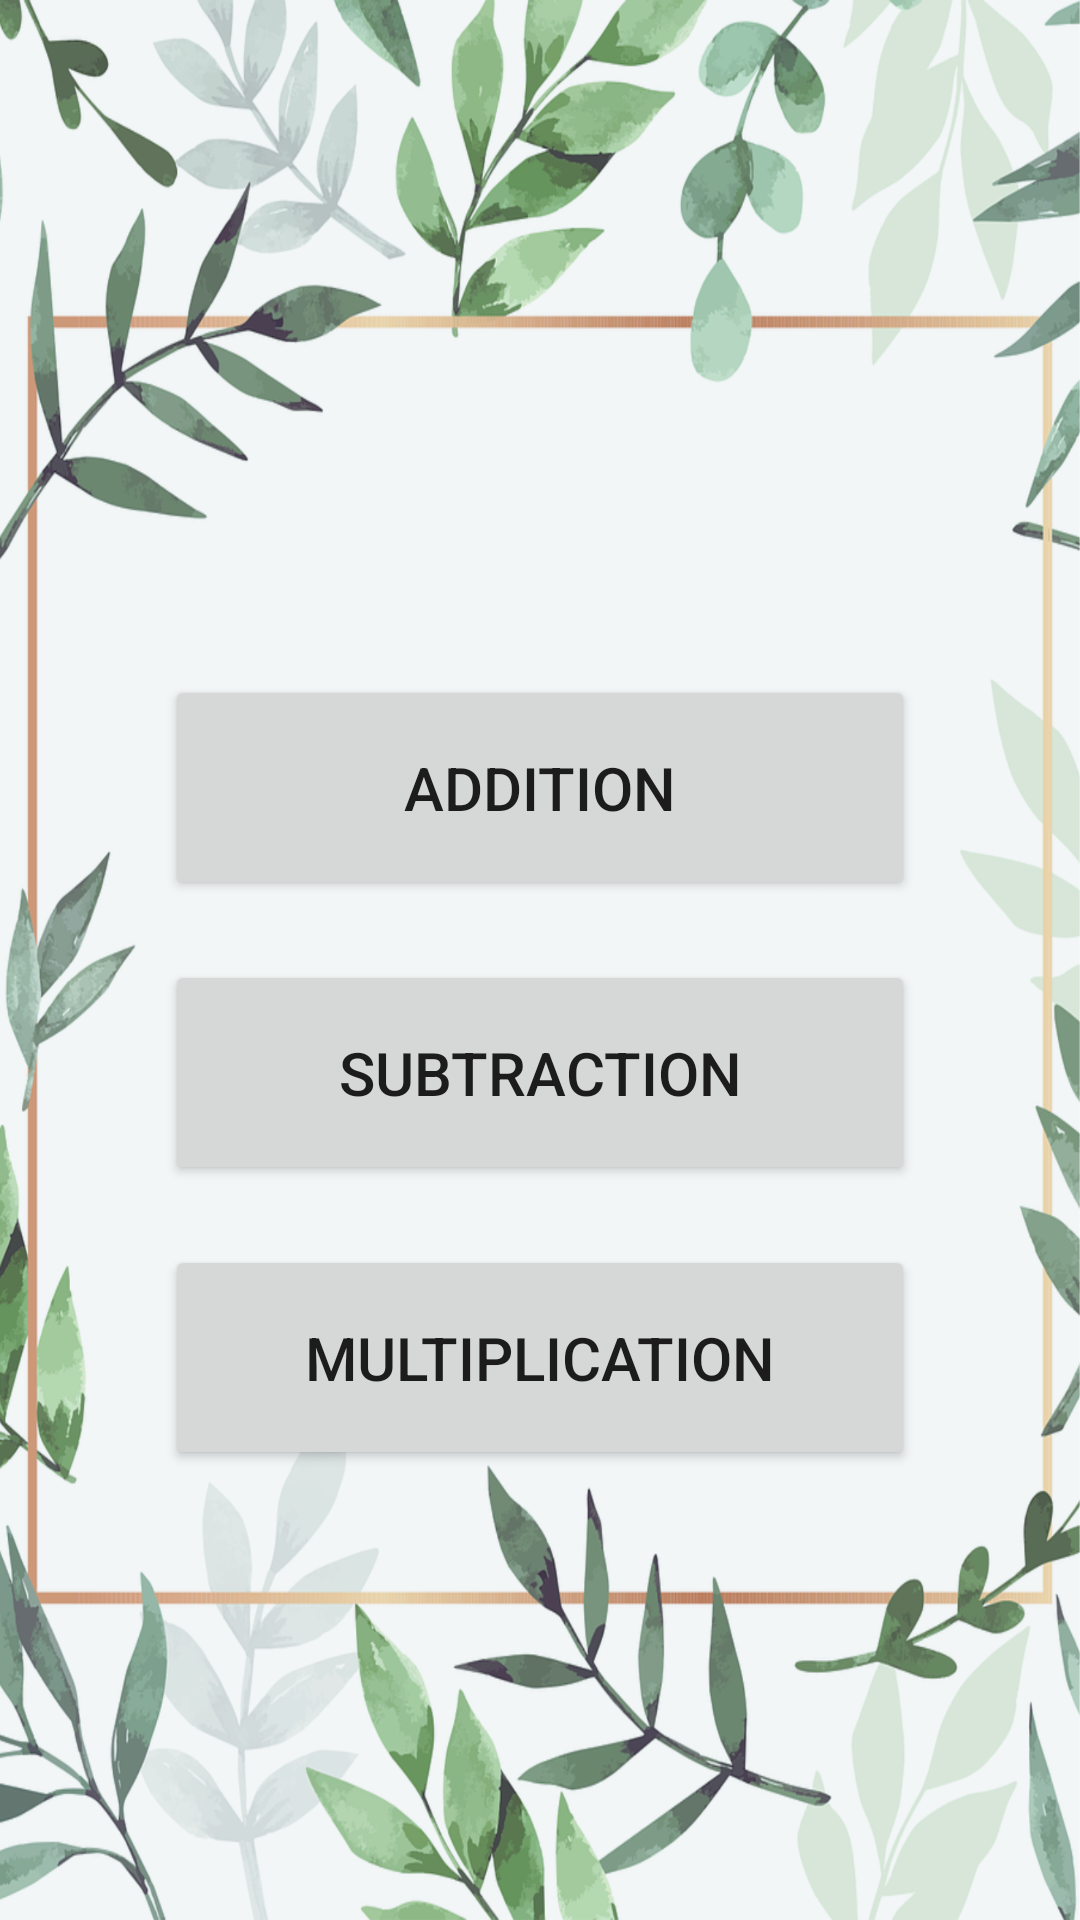

Reconstruct the res/layout file that produces this screen, plus the resources it refers to.
<!-- AndroidManifest.xml: application theme Theme.MathGame -->
<!-- res/layout/activity_main.xml -->
<?xml version="1.0" encoding="utf-8"?>
<LinearLayout xmlns:android="http://schemas.android.com/apk/res/android"
    xmlns:app="http://schemas.android.com/apk/res-auto"
    xmlns:tools="http://schemas.android.com/tools"
    android:layout_width="match_parent"
    android:layout_height="match_parent"
    android:background="@drawable/frame1"
    android:orientation="vertical"
    tools:context=".MainActivity" >

    <Button
        android:id="@+id/buttonAdd"
        android:layout_width="250dp"
        android:layout_height="75dp"
        android:layout_gravity="center_horizontal"
        android:layout_marginTop="225dp"
        android:text="@string/buttonAdd_text"
        android:textSize="20sp" />

    <Button
        android:id="@+id/buttonSub"
        android:layout_width="250dp"
        android:layout_height="75dp"
        android:layout_gravity="center_horizontal"
        android:layout_marginTop="20dp"
        android:text="@string/buttonSub_text"
        android:textSize="20sp" />

    <Button
        android:id="@+id/buttonMulti"
        android:layout_width="250dp"
        android:layout_height="75dp"
        android:layout_gravity="center_horizontal"
        android:layout_marginTop="20dp"
        android:text="@string/buttonMulti_text"
        android:textSize="20sp" />
</LinearLayout>
<!-- resources referenced by this layout -->
<resources>
  <!-- drawable frame1: png bitmap (drawable, 1018723 bytes) -->
  <string name="buttonAdd_text">Addition</string>
  <string name="buttonMulti_text">Multiplication</string>
  <string name="buttonSub_text">Subtraction</string>
  <style name="Theme.MathGame" parent="Theme.MaterialComponents.DayNight.DarkActionBar">
          
          <item name="colorPrimary">@color/green</item>
          <item name="colorPrimaryVariant">@color/lightGreen</item>
          <item name="colorOnPrimary">@color/whiteGreen</item>
          
          <item name="colorSecondary">@color/teal_200</item>
          <item name="colorSecondaryVariant">@color/teal_700</item>
          <item name="colorOnSecondary">@color/black</item>
          
          <item name="android:statusBarColor" tools:targetApi="l">?attr/colorPrimaryVariant</item>
          
      </style>
  <color name="green">#627263</color>
  <color name="lightGreen">#a9cea2</color>
  <color name="whiteGreen">#d7e7d8</color>
  <color name="teal_200">#FF03DAC5</color>
  <color name="teal_700">#FF018786</color>
  <color name="black">#FF000000</color>
</resources>
